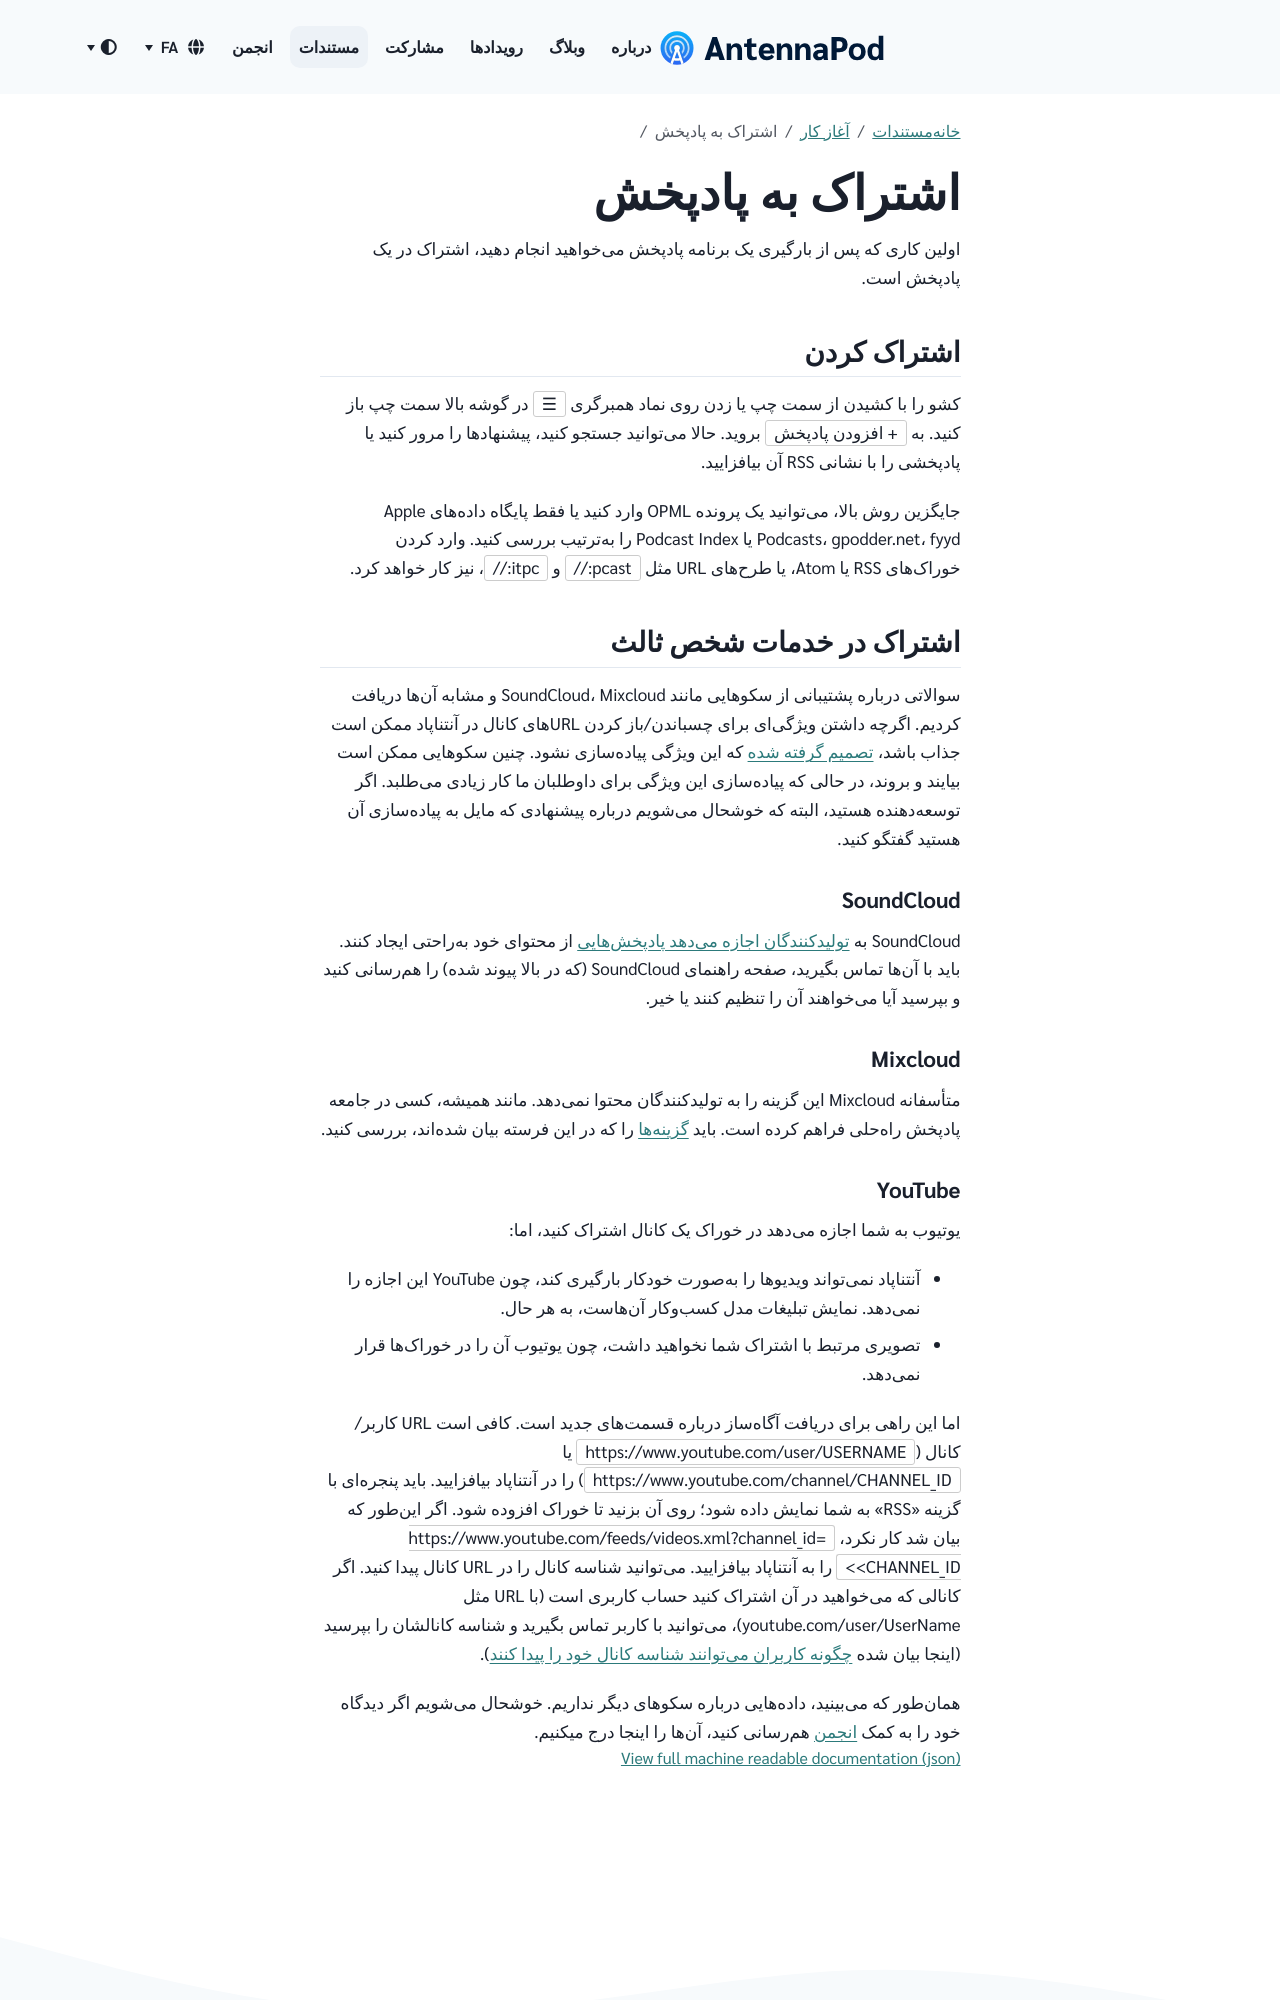

repository: AntennaPod/antennapod.github.io · page: fa/documentation/getting-started/subscribe.html · generator: jekyll

اولین کاری که پس از بارگیری یک برنامه پادپخش میخواهید انجام دهید، اشتراک در یک پادپخش است.

## اشتراک کردن

کشو را با کشیدن از سمت چپ یا زدن روی نماد همبرگری `☰` در گوشه بالا سمت چپ باز کنید. به `+ افزودن پادپخش` بروید. حالا میتوانید جستجو کنید، پیشنهادها را مرور کنید یا پادپخشی را با نشانی RSS آن بیافزایید.

جایگزین روش بالا، میتوانید یک پرونده OPML وارد کنید یا فقط پایگاه دادههای Apple Podcasts، gpodder.net، fyyd یا Podcast Index را بهترتیب بررسی کنید. وارد کردن خوراکهای RSS یا Atom، یا طرحهای URL مثل `pcast://` و `itpc://`، نیز کار خواهد کرد.

## اشتراک در خدمات شخص ثالث

سوالاتی درباره پشتیبانی از سکوهایی مانند SoundCloud، Mixcloud و مشابه آنها دریافت کردیم. اگرچه داشتن ویژگیای برای چسباندن/باز کردن URLهای کانال در آنتناپاد ممکن است جذاب باشد، [تصمیم گرفته شده](https://github.com/AntennaPod/AntennaPod/issues/1297) که این ویژگی پیادهسازی نشود. چنین سکوهایی ممکن است بیایند و بروند، در حالی که پیادهسازی این ویژگی برای داوطلبان ما کار زیادی میطلبد. اگر توسعهدهنده هستید، البته که خوشحال میشویم درباره پیشنهادی که مایل به پیادهسازی آن هستید گفتگو کنید.

### SoundCloud

SoundCloud به [تولیدکنندگان اجازه میدهد پادپخشهایی](https://help.soundcloud.com/hc/en-us/articles/115003451347-Adding-tracks-to-your-RSS-feed) از محتوای خود بهراحتی ایجاد کنند. باید با آنها تماس بگیرید، صفحه راهنمای SoundCloud (که در بالا پیوند شده) را همرسانی کنید و بپرسید آیا میخواهند آن را تنظیم کنند یا خیر.

### Mixcloud

متأسفانه Mixcloud این گزینه را به تولیدکنندگان محتوا نمیدهد. مانند همیشه، کسی در جامعه پادپخش راهحلی فراهم کرده است. باید [گزینهها](https://www.openparenthesis.org/2015/01/05/mixcloud-to-rss-with-enclosures) را که در این فرسته بیان شدهاند، بررسی کنید.
